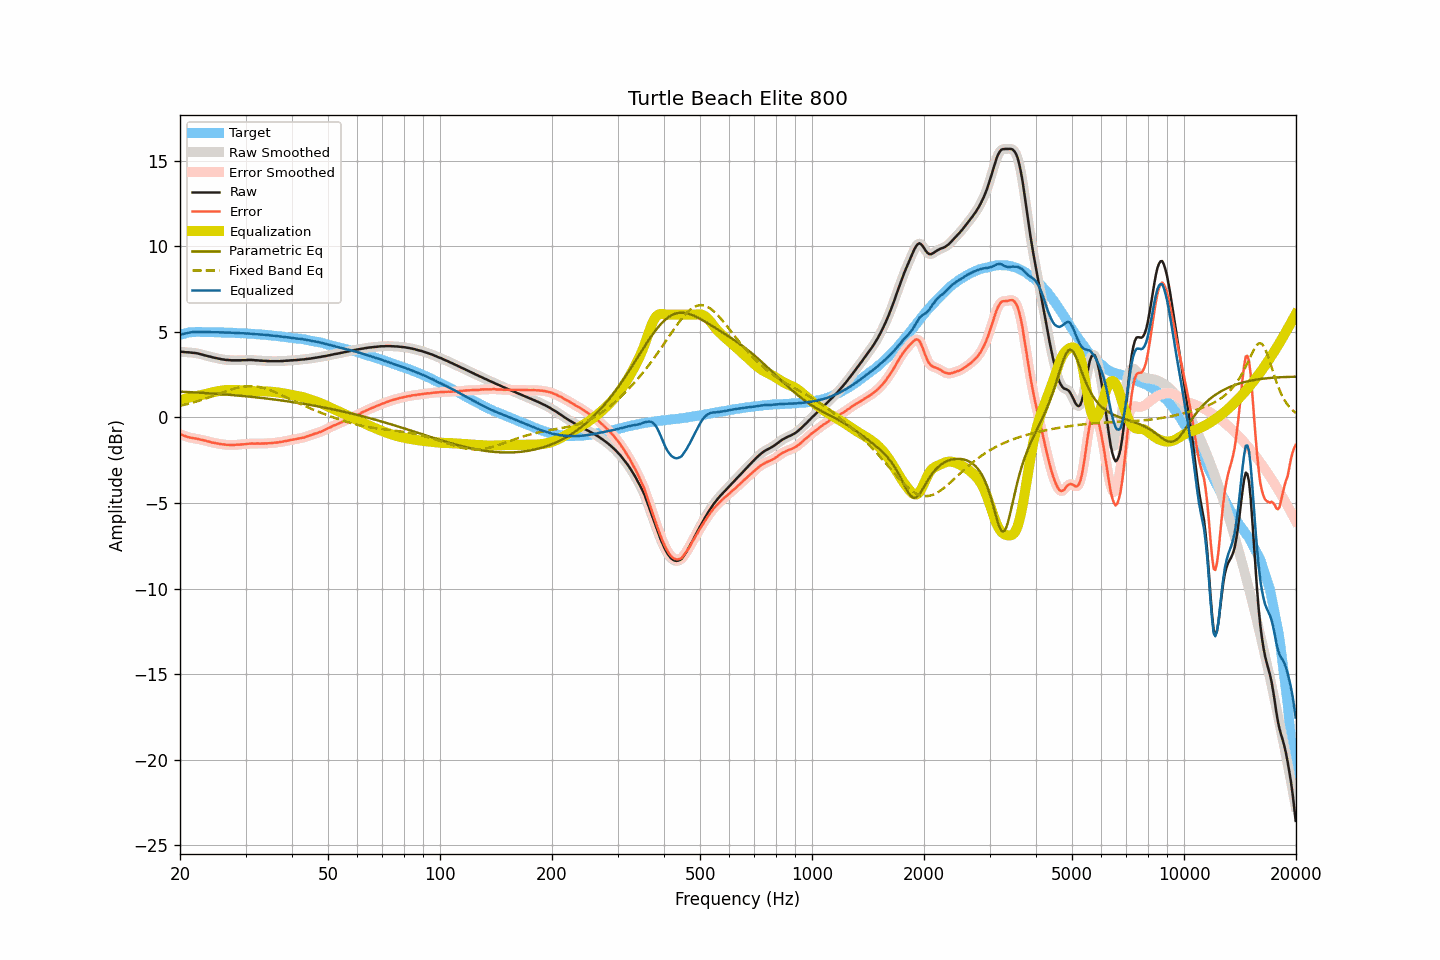

Data behind this chart, as committed beside it:
frequency, raw, smoothed, error, error_smoothed, equalization, parametric_eq, fixed_band_eq, equalized_raw, equalized_smoothed, target
20.00, 3.84, 3.84, -0.98, -0.98, 0.99, 1.51, 0.68, 4.82, 4.83, 4.82
20.20, 3.84, 3.83, -1.01, -1.02, 1.02, 1.50, 0.70, 4.86, 4.85, 4.85
20.40, 3.83, 3.82, -1.05, -1.05, 1.05, 1.50, 0.72, 4.88, 4.88, 4.88
20.61, 3.82, 3.82, -1.08, -1.09, 1.08, 1.49, 0.75, 4.90, 4.90, 4.90
20.81, 3.81, 3.81, -1.12, -1.12, 1.11, 1.49, 0.77, 4.92, 4.92, 4.93
21.02, 3.81, 3.80, -1.15, -1.15, 1.14, 1.48, 0.79, 4.95, 4.94, 4.96
21.23, 3.80, 3.80, -1.17, -1.17, 1.17, 1.48, 0.82, 4.96, 4.96, 4.97
21.44, 3.79, 3.79, -1.19, -1.19, 1.19, 1.47, 0.84, 4.97, 4.98, 4.98
21.66, 3.78, 3.78, -1.21, -1.21, 1.21, 1.47, 0.87, 4.98, 4.99, 4.99
21.87, 3.77, 3.77, -1.22, -1.22, 1.23, 1.46, 0.90, 4.99, 4.99, 4.99
22.09, 3.76, 3.75, -1.24, -1.24, 1.24, 1.46, 0.92, 5.00, 5.00, 5.00
22.31, 3.74, 3.74, -1.26, -1.26, 1.26, 1.45, 0.95, 5.00, 5.00, 4.99
22.54, 3.72, 3.71, -1.28, -1.28, 1.28, 1.45, 0.98, 5.00, 4.99, 4.99
22.76, 3.69, 3.69, -1.31, -1.30, 1.30, 1.44, 1.01, 4.99, 4.99, 4.99
22.99, 3.67, 3.66, -1.32, -1.32, 1.32, 1.44, 1.04, 4.99, 4.99, 4.98
23.22, 3.64, 3.64, -1.35, -1.34, 1.35, 1.43, 1.07, 4.98, 4.98, 4.98
23.45, 3.62, 3.61, -1.37, -1.37, 1.37, 1.42, 1.10, 4.99, 4.98, 4.98
23.69, 3.59, 3.59, -1.39, -1.39, 1.39, 1.42, 1.14, 4.98, 4.98, 4.98
23.92, 3.57, 3.57, -1.41, -1.42, 1.42, 1.41, 1.17, 4.98, 4.98, 4.98
24.16, 3.55, 3.54, -1.44, -1.44, 1.44, 1.40, 1.20, 4.99, 4.98, 4.99
24.40, 3.52, 3.52, -1.47, -1.46, 1.46, 1.40, 1.24, 4.98, 4.98, 4.99
24.65, 3.50, 3.50, -1.48, -1.48, 1.48, 1.39, 1.27, 4.98, 4.98, 4.98
24.89, 3.48, 3.47, -1.50, -1.50, 1.50, 1.38, 1.30, 4.98, 4.98, 4.98
25.14, 3.46, 3.46, -1.52, -1.52, 1.52, 1.38, 1.34, 4.98, 4.98, 4.98
25.39, 3.44, 3.43, -1.54, -1.54, 1.54, 1.37, 1.37, 4.97, 4.97, 4.97
25.65, 3.42, 3.42, -1.56, -1.55, 1.55, 1.36, 1.41, 4.97, 4.97, 4.97
25.91, 3.40, 3.40, -1.57, -1.57, 1.57, 1.36, 1.44, 4.96, 4.97, 4.96
26.16, 3.39, 3.38, -1.58, -1.58, 1.58, 1.35, 1.48, 4.97, 4.96, 4.96
26.43, 3.37, 3.37, -1.59, -1.59, 1.59, 1.34, 1.51, 4.96, 4.96, 4.96
26.69, 3.36, 3.36, -1.60, -1.60, 1.60, 1.33, 1.54, 4.96, 4.96, 4.96
26.96, 3.36, 3.35, -1.60, -1.61, 1.60, 1.33, 1.58, 4.96, 4.96, 4.96
27.23, 3.35, 3.35, -1.61, -1.61, 1.61, 1.32, 1.61, 4.95, 4.95, 4.96
27.50, 3.34, 3.34, -1.62, -1.61, 1.61, 1.31, 1.64, 4.95, 4.95, 4.95
27.77, 3.34, 3.34, -1.61, -1.61, 1.61, 1.30, 1.66, 4.94, 4.94, 4.94
28.05, 3.34, 3.34, -1.61, -1.60, 1.61, 1.29, 1.69, 4.94, 4.94, 4.94
28.33, 3.34, 3.34, -1.59, -1.60, 1.60, 1.29, 1.72, 4.94, 4.94, 4.93
28.62, 3.34, 3.34, -1.59, -1.59, 1.60, 1.28, 1.74, 4.93, 4.93, 4.93
28.90, 3.34, 3.34, -1.59, -1.59, 1.59, 1.27, 1.76, 4.93, 4.93, 4.93
29.19, 3.34, 3.34, -1.58, -1.58, 1.58, 1.26, 1.78, 4.92, 4.92, 4.92
29.48, 3.35, 3.34, -1.58, -1.58, 1.57, 1.25, 1.79, 4.92, 4.91, 4.92
29.78, 3.35, 3.35, -1.57, -1.57, 1.56, 1.24, 1.81, 4.91, 4.91, 4.91
30.08, 3.35, 3.35, -1.56, -1.56, 1.56, 1.23, 1.82, 4.90, 4.91, 4.91
30.38, 3.36, 3.35, -1.54, -1.55, 1.55, 1.22, 1.82, 4.90, 4.90, 4.90
30.68, 3.36, 3.36, -1.54, -1.54, 1.54, 1.21, 1.83, 4.90, 4.90, 4.90
30.99, 3.36, 3.36, -1.53, -1.53, 1.54, 1.21, 1.83, 4.89, 4.89, 4.88
31.30, 3.36, 3.35, -1.53, -1.53, 1.53, 1.20, 1.82, 4.89, 4.88, 4.88
31.61, 3.35, 3.35, -1.53, -1.53, 1.53, 1.19, 1.82, 4.87, 4.88, 4.88
31.93, 3.34, 3.34, -1.53, -1.53, 1.53, 1.18, 1.81, 4.86, 4.87, 4.87
32.24, 3.34, 3.33, -1.52, -1.53, 1.53, 1.17, 1.80, 4.86, 4.86, 4.86
32.57, 3.33, 3.33, -1.53, -1.53, 1.53, 1.15, 1.78, 4.85, 4.85, 4.85
32.89, 3.32, 3.32, -1.53, -1.53, 1.53, 1.14, 1.76, 4.84, 4.85, 4.85
33.22, 3.32, 3.31, -1.52, -1.53, 1.53, 1.13, 1.74, 4.84, 4.84, 4.84
33.55, 3.31, 3.31, -1.53, -1.52, 1.52, 1.12, 1.72, 4.83, 4.83, 4.83
33.89, 3.31, 3.30, -1.52, -1.52, 1.52, 1.11, 1.69, 4.83, 4.83, 4.82
34.23, 3.30, 3.30, -1.52, -1.52, 1.52, 1.10, 1.66, 4.81, 4.82, 4.82
34.57, 3.30, 3.29, -1.51, -1.51, 1.51, 1.09, 1.63, 4.81, 4.81, 4.81
34.92, 3.29, 3.29, -1.51, -1.51, 1.51, 1.08, 1.59, 4.79, 4.79, 4.79
35.27, 3.29, 3.29, -1.50, -1.50, 1.50, 1.07, 1.56, 4.78, 4.79, 4.79
35.62, 3.29, 3.29, -1.49, -1.49, 1.49, 1.05, 1.52, 4.78, 4.78, 4.78
35.97, 3.29, 3.29, -1.48, -1.48, 1.48, 1.04, 1.48, 4.77, 4.77, 4.76
... 635 more rows
